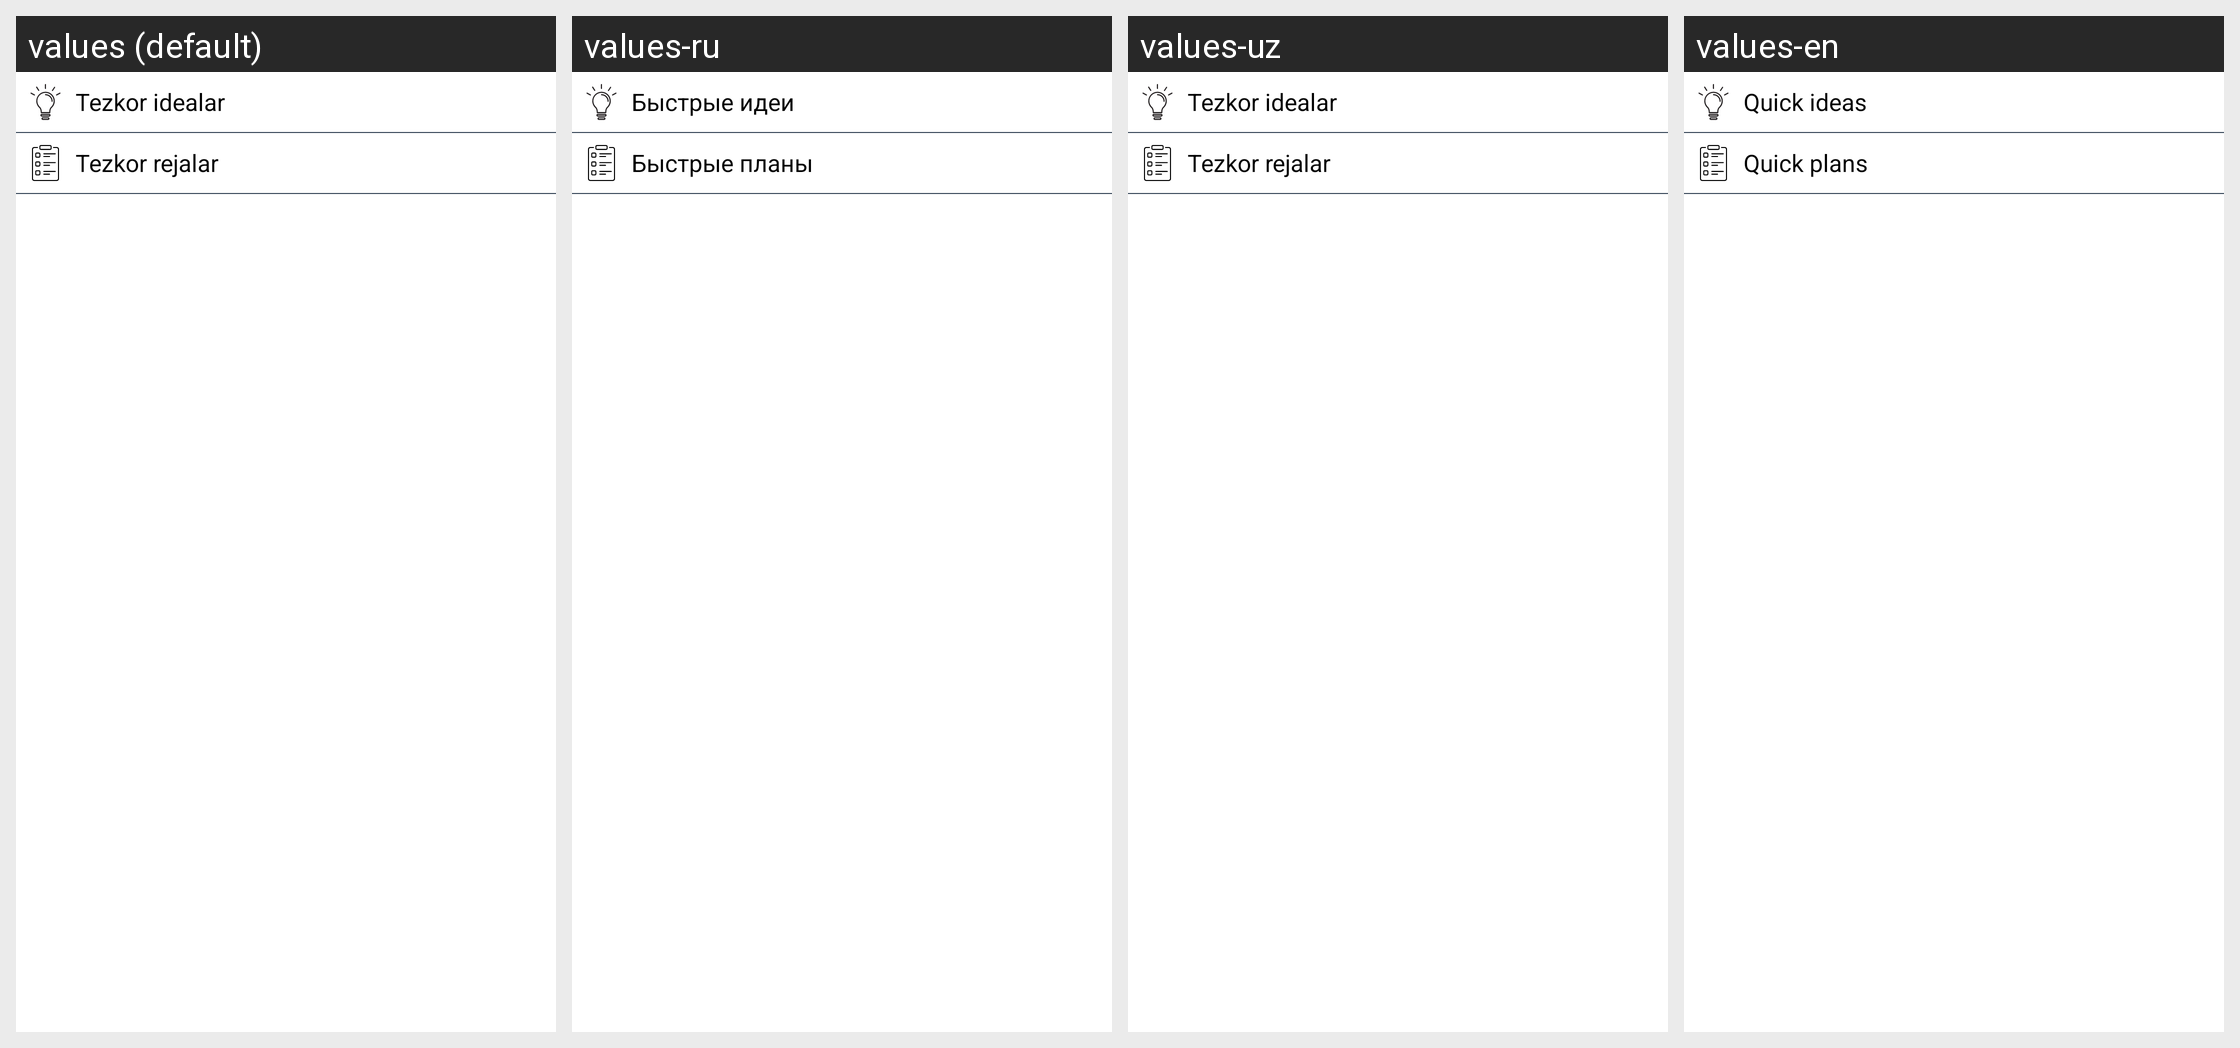

Strings drawn on this Android screen and how each of the app's shown locales translates them:
Android screen res/layout/quick_sheet_dialog_layout.xml rendered under 4 locales, left to right: values (default), values-ru, values-uz, values-en. Device: Nexus 5 (rendered at 1080×1920; each locale shown at half size, 540×960, under a caption strip naming it); theme Theme.ProjectManagement.
Strings drawn on this screen, with the default value and each locale's value (text and hints the layout hard-codes, and strings that could not be matched under every locale, appear in the picture but are not listed):

quick_idea
  values: Tezkor idealar
  values-ru: Быстрые идеи
  values-uz: Tezkor idealar
  values-en: Quick ideas

quick_plan
  values: Tezkor rejalar
  values-ru: Быстрые планы
  values-uz: Tezkor rejalar
  values-en: Quick plans
